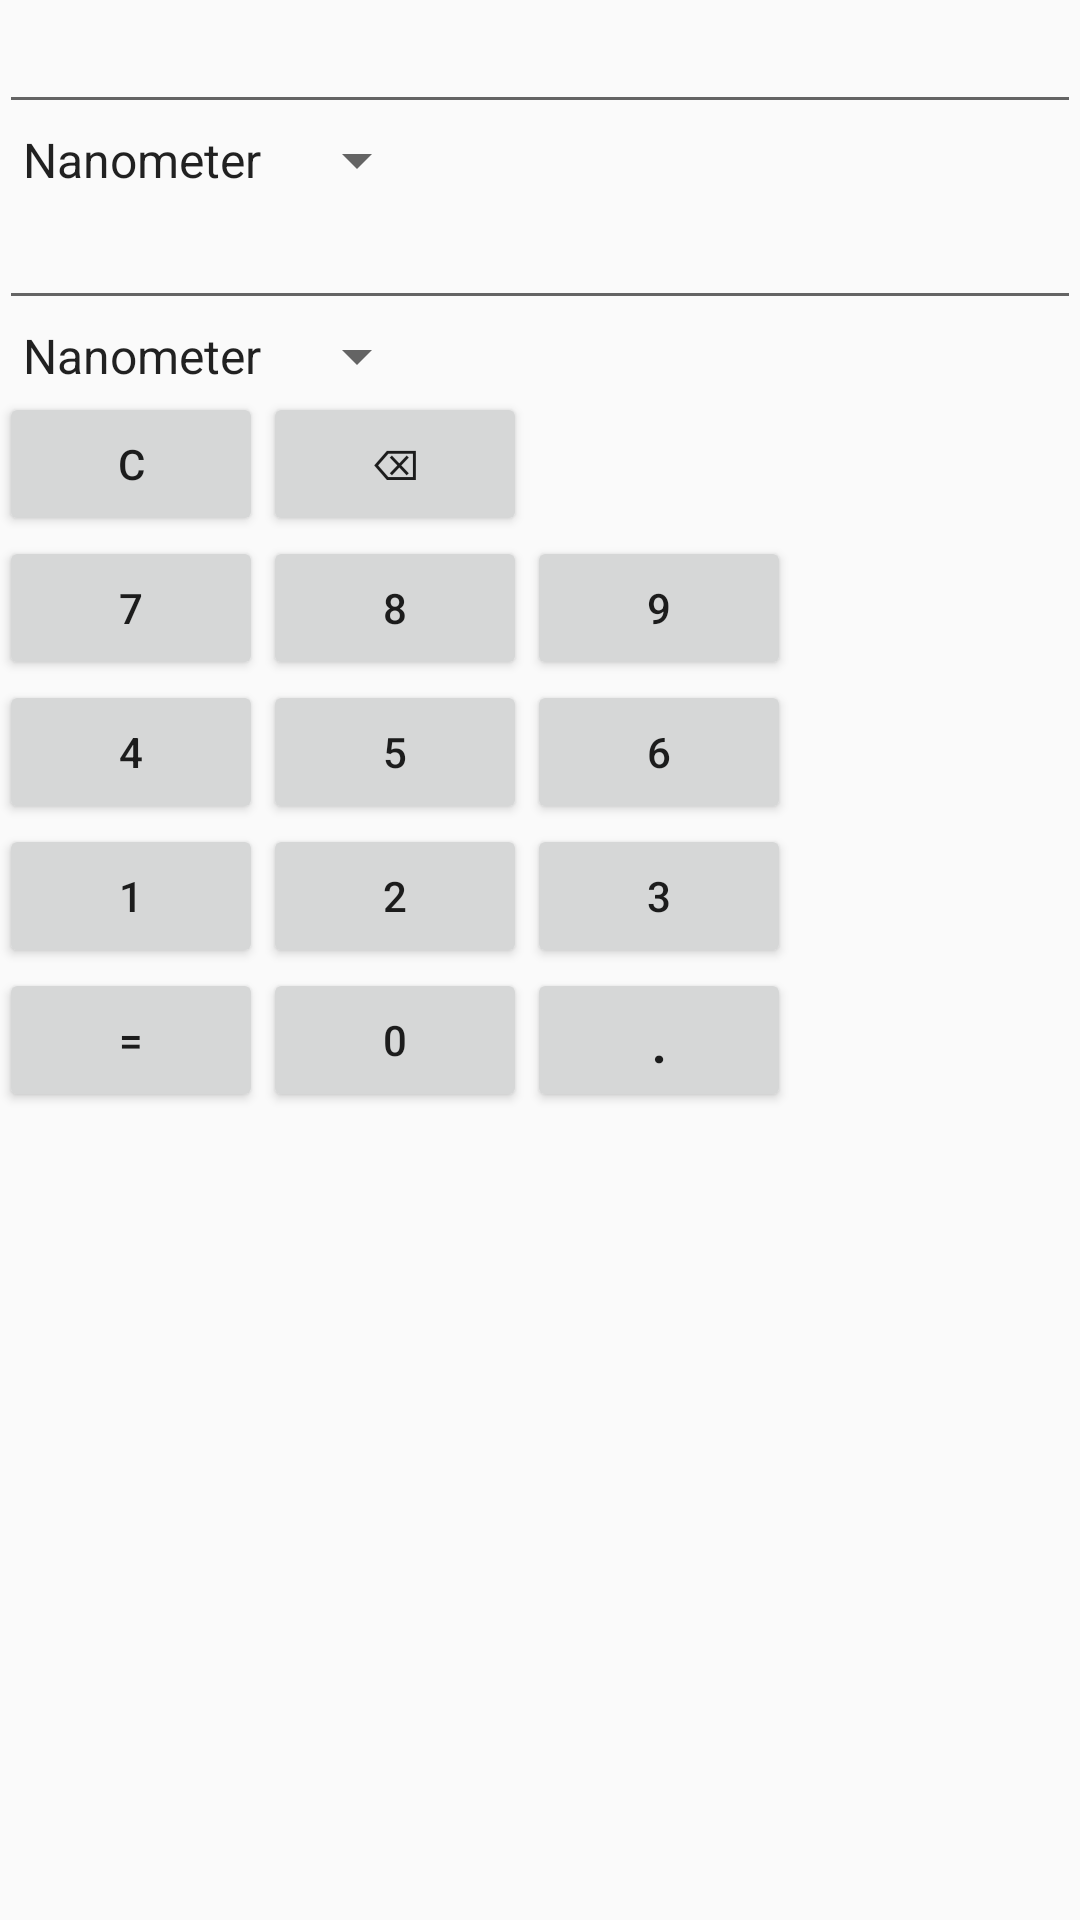

The Android layout XML behind this screen, and the referenced resources:
<!-- AndroidManifest.xml: application theme Theme.CalculatorApp -->
<!-- res/layout/content_unit_length.xml -->
<?xml version="1.0" encoding="utf-8"?>
<RelativeLayout xmlns:android="http://schemas.android.com/apk/res/android"
    xmlns:app="http://schemas.android.com/apk/res-auto"
    xmlns:tools="http://schemas.android.com/tools"
    android:layout_width="match_parent"
    android:layout_height="match_parent"
    android:paddingBottom="@dimen/activity_vertical_margin"
    android:paddingLeft="@dimen/activity_horizontal_margin"
    android:paddingRight="@dimen/activity_horizontal_margin"
    android:paddingTop="@dimen/activity_vertical_margin"
    app:layout_behavior="@string/appbar_scrolling_view_behavior"
    tools:context=".units.UnitLength"
    tools:showIn="@layout/activity_unit_length">

    <EditText
        android:layout_width="match_parent"
        android:layout_height="wrap_content"
        android:id="@+id/item1"
        android:layout_alignParentTop="true"
        android:layout_alignParentLeft="true"
        android:layout_alignParentStart="true"
        android:editable="false"/>

    <Spinner
        android:layout_width="wrap_content"
        android:layout_height="wrap_content"
        android:id="@+id/spinner1"
        android:layout_below="@+id/item1"
        android:layout_alignParentLeft="true"
        android:layout_alignParentStart="true"
        android:entries="@array/length"/>

    <EditText
        android:layout_width="match_parent"
        android:layout_height="wrap_content"
        android:id="@+id/item2"
        android:layout_below="@+id/spinner1"
        android:layout_alignParentLeft="true"
        android:layout_alignParentStart="true"
        android:editable="false"/>

    <Spinner
        android:layout_width="wrap_content"
        android:layout_height="wrap_content"
        android:id="@+id/spinner2"
        android:layout_below="@+id/item2"
        android:layout_alignParentLeft="true"
        android:layout_alignParentStart="true"
        android:entries="@array/length"/>

    <Button
        android:layout_width="wrap_content"
        android:layout_height="wrap_content"
        android:text="@string/clear"
        android:id="@+id/clear"
        android:layout_below="@+id/spinner2"
        android:layout_alignParentLeft="true"
        android:layout_alignParentStart="true"
        android:onClick="onClick"/>

    <Button
        android:layout_width="wrap_content"
        android:layout_height="wrap_content"
        android:text="@string/backspace"
        android:id="@+id/backSpace"
        android:layout_below="@+id/spinner2"
        android:layout_toRightOf="@+id/clear"
        android:layout_toEndOf="@+id/clear"
        android:onClick="onClick"/>

    <Button
        android:layout_width="wrap_content"
        android:layout_height="wrap_content"
        android:text="7"
        android:id="@+id/num7"
        android:layout_below="@+id/clear"
        android:layout_alignParentLeft="true"
        android:layout_alignParentStart="true"
        android:onClick="onClick"/>

    <Button
        android:layout_width="wrap_content"
        android:layout_height="wrap_content"
        android:text="8"
        android:id="@+id/num8"
        android:layout_alignBottom="@+id/num7"
        android:layout_alignLeft="@+id/backSpace"
        android:layout_alignStart="@+id/backSpace"
        android:onClick="onClick"/>

    <Button
        android:layout_width="wrap_content"
        android:layout_height="wrap_content"
        android:text="9"
        android:id="@+id/num9"
        android:layout_alignBottom="@+id/num8"
        android:layout_toRightOf="@+id/num8"
        android:layout_toEndOf="@+id/num8"
        android:onClick="onClick"/>

    <Button
        android:layout_width="wrap_content"
        android:layout_height="wrap_content"
        android:text="4"
        android:id="@+id/num4"
        android:layout_below="@+id/num7"
        android:layout_alignParentLeft="true"
        android:layout_alignParentStart="true"
        android:nestedScrollingEnabled="true"
        android:onClick="onClick" />

    <Button
        android:layout_width="wrap_content"
        android:layout_height="wrap_content"
        android:text="5"
        android:id="@+id/num5"
        android:layout_alignBottom="@+id/num4"
        android:layout_alignLeft="@+id/num8"
        android:layout_alignStart="@+id/num8"
        android:onClick="onClick" />

    <Button
        android:layout_width="wrap_content"
        android:layout_height="wrap_content"
        android:text="6"
        android:id="@+id/num6"
        android:layout_alignBottom="@+id/num5"
        android:layout_toRightOf="@+id/num5"
        android:layout_toEndOf="@+id/num5"
        android:onClick="onClick" />

    <Button
        android:layout_width="wrap_content"
        android:layout_height="wrap_content"
        android:text="1"
        android:id="@+id/num1"
        android:layout_below="@+id/num4"
        android:layout_alignParentLeft="true"
        android:layout_alignParentStart="true"
        android:onClick="onClick" />

    <Button
        android:layout_width="wrap_content"
        android:layout_height="wrap_content"
        android:text="2"
        android:id="@+id/num2"
        android:layout_alignBottom="@+id/num1"
        android:layout_alignLeft="@+id/num5"
        android:layout_alignStart="@+id/num5"
        android:onClick="onClick" />

    <Button
        android:layout_width="wrap_content"
        android:layout_height="wrap_content"
        android:text="3"
        android:id="@+id/num3"
        android:layout_alignBottom="@+id/num2"
        android:layout_toRightOf="@+id/num2"
        android:layout_toEndOf="@+id/num2"
        android:onClick="onClick" />

    <Button
        android:layout_width="wrap_content"
        android:layout_height="wrap_content"
        android:text="0"
        android:id="@+id/num0"
        android:layout_below="@+id/num2"
        android:layout_alignLeft="@+id/num2"
        android:layout_alignStart="@+id/num2"
        android:onClick="onClick" />

    <Button
        android:layout_width="wrap_content"
        android:layout_height="wrap_content"
        android:text="."
        android:id="@+id/dot"
        android:layout_alignBottom="@+id/num0"
        android:layout_toRightOf="@+id/num0"
        android:layout_toEndOf="@+id/num0"
        android:textSize="20dp"
        android:onClick="onClick" />

    <Button
        android:layout_width="wrap_content"
        android:layout_height="wrap_content"
        android:text="="
        android:id="@+id/equal"
        android:layout_alignBottom="@+id/num0"
        android:layout_alignParentLeft="true"
        android:layout_alignParentStart="true"
        android:onClick="onClick" />
</RelativeLayout>
<!-- res/layout/activity_unit_length.xml (included above) -->
<?xml version="1.0" encoding="utf-8"?>
<androidx.coordinatorlayout.widget.CoordinatorLayout xmlns:android="http://schemas.android.com/apk/res/android"
    xmlns:app="http://schemas.android.com/apk/res-auto"
    xmlns:tools="http://schemas.android.com/tools"
    android:layout_width="match_parent"
    android:layout_height="match_parent"
    android:fitsSystemWindows="true"
    tools:context=".units.UnitLength">

    <com.google.android.material.appbar.AppBarLayout
        android:layout_width="match_parent"
        android:layout_height="wrap_content"
        android:theme="@style/AppTheme.AppBarOverlay">

        <androidx.appcompat.widget.Toolbar
            android:id="@+id/toolbar"
            android:layout_width="match_parent"
            android:layout_height="?attr/actionBarSize"
            android:background="?attr/colorPrimary"
            app:popupTheme="@style/AppTheme.PopupOverlay" />

    </com.google.android.material.appbar.AppBarLayout>

    <include layout="@layout/content_unit_length" />

</androidx.coordinatorlayout.widget.CoordinatorLayout>
<!-- resources referenced by this layout -->
<resources>
  <string-array name="length">
          <item>Nanometer</item>
          <item>Millimeter</item>
          <item>Centimeter</item>
          <item>Meter</item>
          <item>Kilometer</item>
          <item>Inches</item>
          <item>Foot</item>
          <item>Yards</item>
          <item>Mile</item>
      </string-array>
  <string name="backspace">⌫</string>
  <string name="clear">C</string>
  <style name="AppTheme.AppBarOverlay" parent="ThemeOverlay.AppCompat.Dark.ActionBar" />
  <style name="AppTheme.PopupOverlay" parent="ThemeOverlay.AppCompat.Light" />
  <style name="Theme.CalculatorApp" parent="Theme.AppCompat.Light.NoActionBar">
          
          <item name="colorPrimary">@color/purple_500</item>
          <item name="colorPrimaryVariant">@color/purple_700</item>
          <item name="colorOnPrimary">@color/white</item>
          
          <item name="colorSecondary">@color/teal_200</item>
          <item name="colorSecondaryVariant">@color/teal_700</item>
          <item name="colorOnSecondary">@color/black</item>
          
          <item name="android:statusBarColor" tools:targetApi="l">?attr/colorPrimaryVariant</item>
          
          <item name="android:forceDarkAllowed" tools:targetApi="q">false</item>
      </style>
  <!-- not gathered from this repository: default colours our renderer supplied (Android Studio template values) -->
  <color name="purple_500">#FF6200EE</color>
  <color name="purple_700">#FF3700B3</color>
  <color name="teal_200">#FF03DAC5</color>
  <color name="teal_700">#FF018786</color>
  <color name="black">#FF000000</color>
  <color name="white">#FFFFFFFF</color>
</resources>
